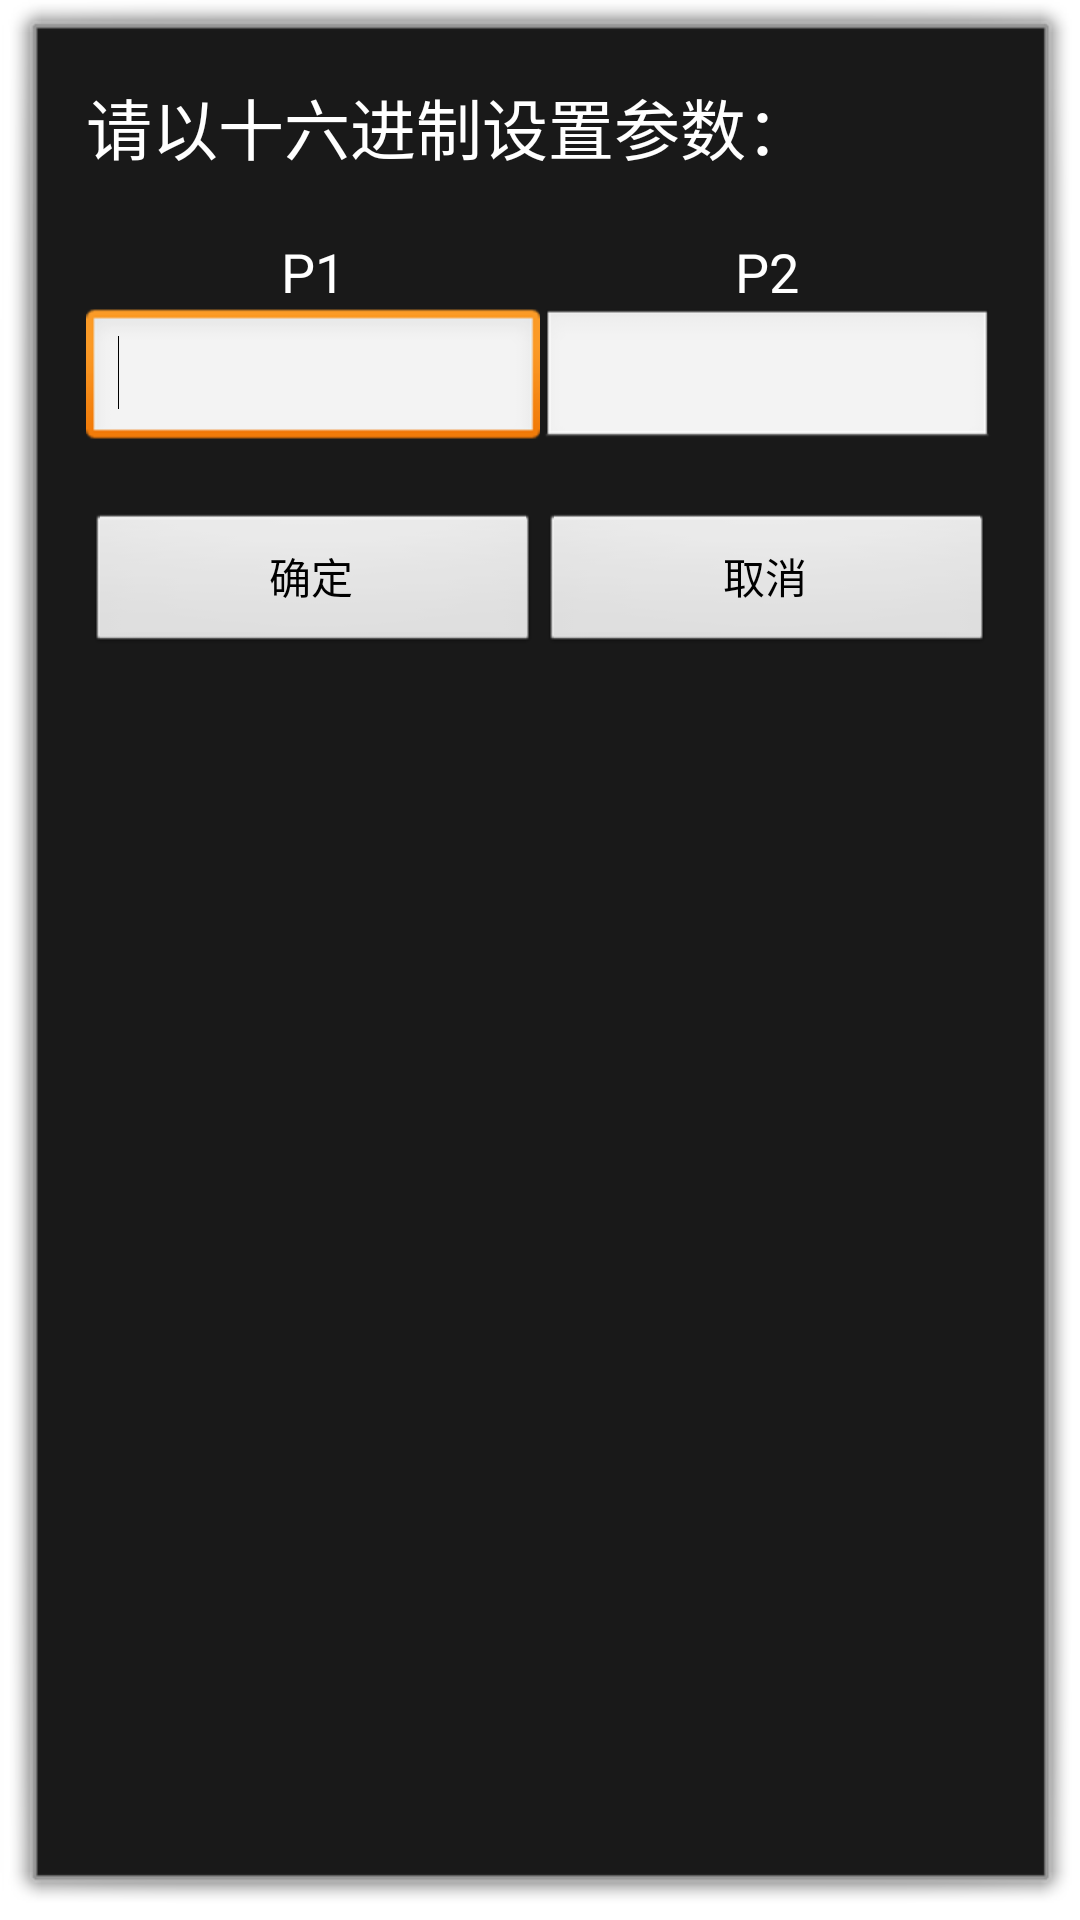

Layout XML and referenced resources for this Android screen:
<!-- AndroidManifest.xml: activity theme android:Theme.Dialog -->
<!-- res/layout/activity_get_data.xml -->
<?xml version="1.0" encoding="utf-8"?>
<LinearLayout android:orientation="vertical" android:id="@id/LinearLayout1" android:paddingLeft="@dimen/activity_horizontal_margin" android:paddingTop="@dimen/activity_vertical_margin" android:paddingRight="@dimen/activity_horizontal_margin" android:paddingBottom="@dimen/activity_vertical_margin" android:layout_width="fill_parent" android:layout_height="fill_parent"
  xmlns:android="http://schemas.android.com/apk/res/android">
    <TextView android:textAppearance="?android:textAppearanceLarge" android:id="@id/textView3" android:layout_width="wrap_content" android:layout_height="wrap_content" android:layout_marginBottom="20.0dip" android:text="@string/getdata_descr" />
    <LinearLayout android:layout_width="fill_parent" android:layout_height="wrap_content">
        <TextView android:textAppearance="?android:textAppearanceMedium" android:gravity="center" android:id="@id/textView1" android:layout_width="0.0dip" android:layout_height="wrap_content" android:text="@string/getdata_p1" android:layout_weight="1.0" />
        <TextView android:textAppearance="?android:textAppearanceMedium" android:gravity="center" android:id="@id/textView2" android:layout_width="0.0dip" android:layout_height="wrap_content" android:text="@string/getdata_p2" android:layout_weight="1.0" />
    </LinearLayout>
    <LinearLayout android:layout_width="fill_parent" android:layout_height="wrap_content">
        <EditText android:id="@id/edit_getdata_p1" android:layout_width="0.0dip" android:layout_height="wrap_content" android:ems="10" android:layout_weight="1.0">
            <requestFocus />
        </EditText>
        <EditText android:id="@id/edit_getdata_p2" android:layout_width="0.0dip" android:layout_height="wrap_content" android:ems="10" android:layout_weight="1.0" />
    </LinearLayout>
    <LinearLayout android:layout_width="fill_parent" android:layout_height="wrap_content" android:layout_marginTop="20.0dip">
        <Button android:id="@id/btn_getdata_ok" android:layout_width="0.0dip" android:layout_height="wrap_content" android:text="@string/getdata_btn_ok" android:layout_weight="1.0" />
        <Button android:id="@id/btn_getdata_cancel" android:layout_width="0.0dip" android:layout_height="wrap_content" android:text="@string/getdata_btn_cancel" android:layout_weight="1.0" />
    </LinearLayout>
</LinearLayout>
<!-- resources referenced by this layout -->
<resources>
  <dimen name="activity_horizontal_margin">16.0dip</dimen>
  <dimen name="activity_vertical_margin">16.0dip</dimen>
  <string name="getdata_btn_cancel">取消</string>
  <string name="getdata_btn_ok">确定</string>
  <string name="getdata_descr">请以十六进制设置参数：</string>
  <string name="getdata_p1">P1</string>
  <string name="getdata_p2">P2</string>
</resources>
